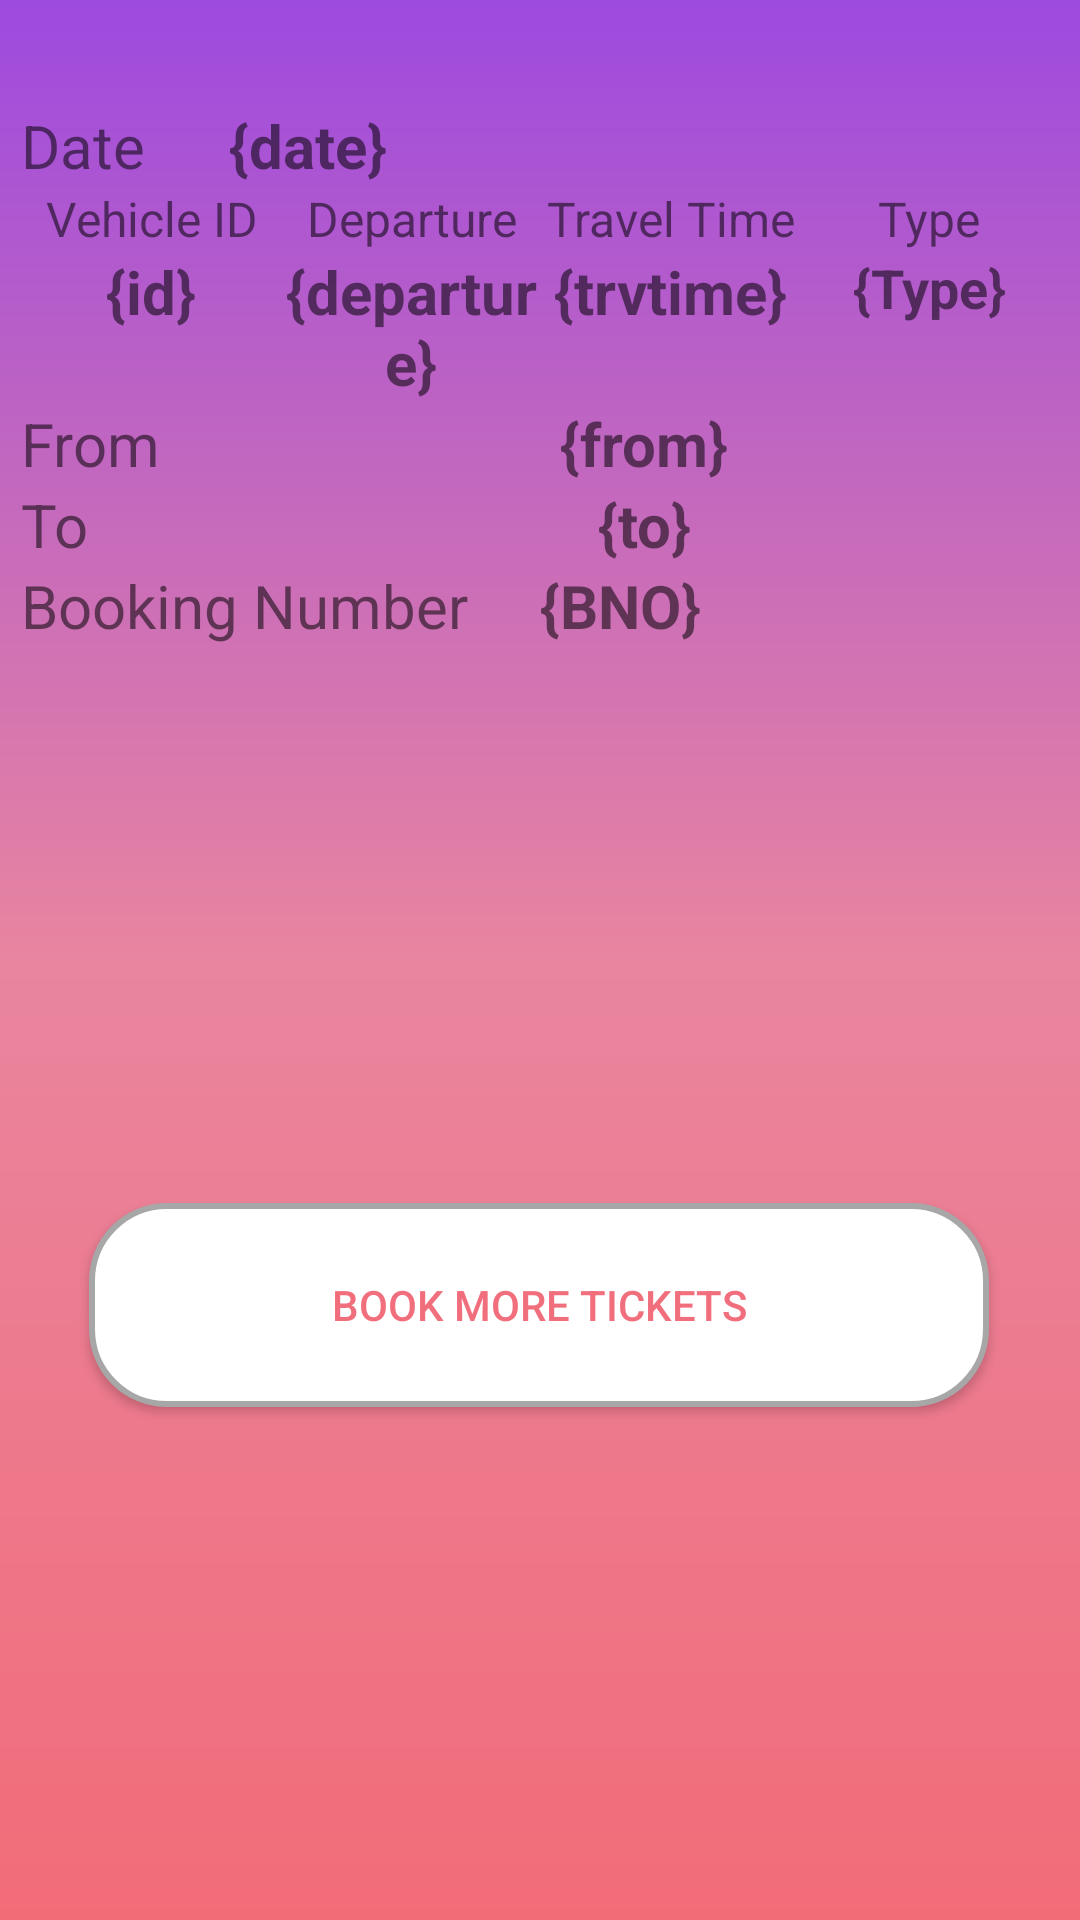

Produce the Android XML layout that renders to this screen, including the resource entries it uses.
<!-- AndroidManifest.xml: application theme AppTheme -->
<!-- res/layout/activity_booked.xml -->
<?xml version="1.0" encoding="utf-8"?>
<androidx.constraintlayout.widget.ConstraintLayout xmlns:android="http://schemas.android.com/apk/res/android"
    xmlns:app="http://schemas.android.com/apk/res-auto"
    xmlns:tools="http://schemas.android.com/tools"
    android:layout_width="match_parent"
    android:layout_height="match_parent"
    android:background="@drawable/bg"
    tools:context=".Booked">


    <LinearLayout
        android:id="@+id/bookedLL"
        android:layout_width="match_parent"
        android:layout_height="wrap_content"
        android:layout_marginTop="28dp"
        android:orientation="vertical"
        app:layout_constraintTop_toTopOf="parent"
        tools:layout_editor_absoluteX="-7dp"
        tools:visibility="gone">

        <LinearLayout
            android:layout_width="match_parent"
            android:layout_height="wrap_content"
            android:orientation="horizontal">

            <TextView
                android:layout_width="match_parent"
                android:layout_height="wrap_content"
                android:layout_weight="4"
                android:text="Date"
                android:textAlignment="viewStart"
                android:textSize="20sp" />

            <TextView
                android:id="@+id/Bdate"
                android:layout_width="match_parent"
                android:layout_height="wrap_content"
                android:layout_weight="1"
                android:text="{date}"
                android:textAlignment="viewStart"
                android:textSize="20sp"
                android:textStyle="bold" />
        </LinearLayout>

        <LinearLayout
            android:layout_width="match_parent"
            android:layout_height="wrap_content"
            android:orientation="horizontal">

            <LinearLayout
                android:layout_width="match_parent"
                android:layout_height="wrap_content"
                android:layout_weight="1"
                android:orientation="vertical">

                <TextView
                    android:layout_width="match_parent"
                    android:layout_height="match_parent"
                    android:layout_weight="1"
                    android:text="Vehicle ID"
                    android:textAlignment="center"
                    android:textSize="16sp" />

                <TextView
                    android:id="@+id/Bid"
                    android:layout_width="match_parent"
                    android:layout_height="match_parent"
                    android:layout_weight="1"
                    android:text="{id}"
                    android:textAlignment="center"
                    android:textSize="20sp"
                    android:textStyle="bold" />
            </LinearLayout>

            <LinearLayout
                android:layout_width="match_parent"
                android:layout_height="wrap_content"
                android:layout_weight="1"
                android:orientation="vertical">

                <TextView
                    android:layout_width="match_parent"
                    android:layout_height="match_parent"
                    android:layout_weight="1"
                    android:text="Departure"
                    android:textAlignment="center"
                    android:textSize="16sp" />

                <TextView
                    android:id="@+id/Bdeparture"
                    android:layout_width="match_parent"
                    android:layout_height="match_parent"
                    android:layout_weight="1"
                    android:text="{departure}"
                    android:textAlignment="center"
                    android:textSize="20sp"
                    android:textStyle="bold" />
            </LinearLayout>

            <LinearLayout
                android:layout_width="match_parent"
                android:layout_height="wrap_content"
                android:layout_weight="1"
                android:orientation="vertical">

                <TextView
                    android:layout_width="match_parent"
                    android:layout_height="match_parent"
                    android:layout_weight="1"
                    android:text="Travel Time"
                    android:textAlignment="center"
                    android:textSize="16sp" />

                <TextView
                    android:id="@+id/Btravtime"
                    android:layout_width="match_parent"
                    android:layout_height="match_parent"
                    android:layout_weight="1"
                    android:text="{trvtime}"
                    android:textAlignment="center"
                    android:textSize="20sp"
                    android:textStyle="bold" />
            </LinearLayout>

            <LinearLayout
                android:layout_width="match_parent"
                android:layout_height="wrap_content"
                android:layout_weight="1"
                android:orientation="vertical">

                <TextView
                    android:id="@+id/textView6"
                    android:layout_width="match_parent"
                    android:layout_height="match_parent"
                    android:layout_weight="1"
                    android:text="Type"
                    android:textAlignment="center"
                    android:textSize="16sp" />

                <TextView
                    android:id="@+id/Btype"
                    android:layout_width="match_parent"
                    android:layout_height="match_parent"
                    android:layout_weight="1"
                    android:text="{Type}"
                    android:textAlignment="center"
                    android:textSize="18sp"
                    android:textStyle="bold" />
            </LinearLayout>

        </LinearLayout>

        <LinearLayout
            android:layout_width="match_parent"
            android:layout_height="wrap_content"
            android:orientation="horizontal">

            <TextView
                android:layout_width="match_parent"
                android:layout_height="wrap_content"
                android:layout_weight="4"
                android:text="From"
                android:textSize="20sp" />

            <TextView
                android:id="@+id/Bsource"
                android:layout_width="match_parent"
                android:layout_height="wrap_content"
                android:layout_weight="1"
                android:text="{from}"
                android:textAlignment="center"
                android:textSize="20sp"
                android:textStyle="bold" />
        </LinearLayout>

        <LinearLayout
            android:layout_width="match_parent"
            android:layout_height="wrap_content"
            android:orientation="horizontal">

            <TextView
                android:layout_width="match_parent"
                android:layout_height="wrap_content"
                android:layout_weight="4"
                android:text="To"
                android:textSize="20sp" />

            <TextView
                android:id="@+id/Bdestination"
                android:layout_width="match_parent"
                android:layout_height="wrap_content"
                android:layout_weight="1"
                android:text="{to}"
                android:textAlignment="center"
                android:textSize="20sp"
                android:textStyle="bold" />

        </LinearLayout>

        <LinearLayout
            android:layout_width="match_parent"
            android:layout_height="wrap_content"
            android:orientation="horizontal">

            <TextView
                android:layout_width="match_parent"
                android:layout_height="wrap_content"
                android:layout_weight="1"
                android:text="Booking Number"
                android:textAlignment="viewStart"
                android:textSize="20sp" />

            <TextView
                android:id="@+id/Bbno"
                android:layout_width="match_parent"
                android:layout_height="wrap_content"
                android:layout_weight="1"
                android:text="{BNO}"
                android:textAlignment="viewStart"
                android:textSize="20sp"
                android:textStyle="bold" />
        </LinearLayout>

    </LinearLayout>

    <Button
        android:id="@+id/bck"
        android:layout_width="300dp"
        android:layout_height="68dp"
        android:layout_marginBottom="164dp"
        android:background="@drawable/button_bg"
        android:text="Book More Tickets"
        android:textAlignment="center"
        android:textColor="#f16f7d"
        app:layout_constraintBottom_toBottomOf="parent"
        app:layout_constraintEnd_toEndOf="parent"
        app:layout_constraintHorizontal_bias="0.495"
        app:layout_constraintStart_toStartOf="parent" />

</androidx.constraintlayout.widget.ConstraintLayout>
<!-- resources referenced by this layout -->
<resources>
  <!-- drawable bg (drawable) -->
  <?xml version="1.0" encoding="utf-8"?>
  <shape xmlns:android="http://schemas.android.com/apk/res/android">
      <gradient
          android:endColor="#9d4adf"
          android:centerColor="#e9859f"
          android:startColor="#f26c78"
          android:angle="90"/>
      <padding android:left="7dp"
          android:right="7dp"
          android:bottom="7dp"
          android:top="7dp"/>
  </shape>
  <!-- drawable button_bg (drawable) -->
  <?xml version="1.0" encoding="utf-8"?>
  <shape xmlns:android="http://schemas.android.com/apk/res/android" android:shape="rectangle">
      <corners android:radius="25dp"/>
      <gradient android:startColor="#C4C0C0" android:endColor="#FFFDFD" android:angle="90"/>
      <stroke android:width="2dp" android:color="#A8A7A7"/>
      <padding android:top="2dp"
          android:bottom="2dp"
          android:left="2dp"
          android:right="2dp"/>
      <solid android:color="#fff"/>
  </shape>
  <style name="AppTheme" parent="Theme.AppCompat.Light.DarkActionBar">
          
          <item name="colorPrimary">@color/colorPrimary</item>
          <item name="colorPrimaryDark">@color/colorPrimaryDark</item>
          <item name="colorAccent">@color/colorAccent</item>
          <item name="android:actionOverflowButtonStyle">@style/MyActionButtonOverflow</item>
      </style>
  <style name="MyActionButtonOverflow" parent="android:style/Widget.Holo.Light.ActionButton.Overflow">
          <item name="android:src">@drawable/profile</item>
          <item name="android:background">?android:attr/actionBarItemBackground</item>
          <item name="android:contentDescription">"Profile"</item>
      </style>
  <!-- drawable profile: png bitmap (drawable, 2620 bytes) -->
  <!-- not gathered from this repository: default colours our renderer supplied (Android Studio template values) -->
  <color name="colorPrimary">#FF6200EE</color>
  <color name="colorPrimaryDark">#FF3700B3</color>
  <color name="colorAccent">#FF03DAC5</color>
</resources>
